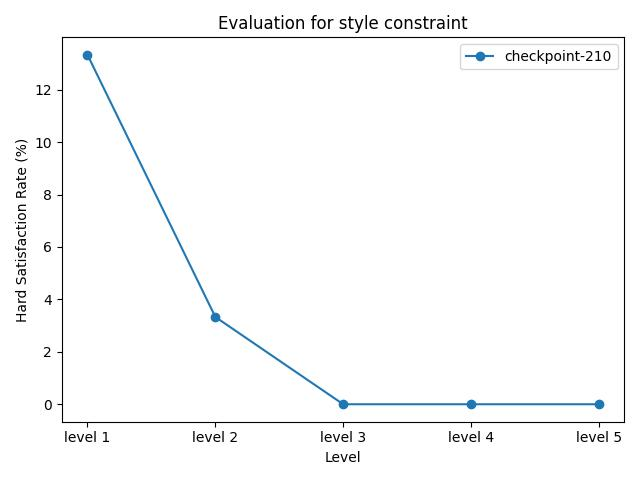

Data behind this chart, as committed beside it:
model_name, level 1, level 2, level 3, level 4, level 5
checkpoint-210, 13.33%, 3.33%, 0.00%, 0.00%, 0.00%
